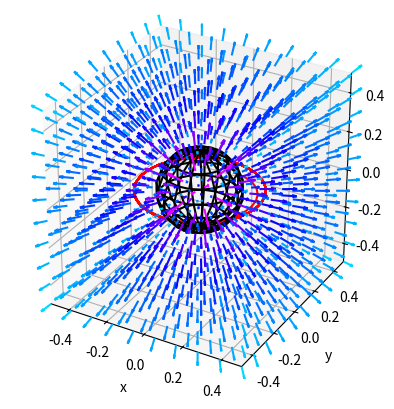

The script that saved this image:
# Black Hole hydrodynamical simulation
# Written by Jack Bishop in 2023 for AMATH361

import numpy as np
from scipy.integrate import solve_ivp
from sympy import *
from sympy.diffgeom import *
from matplotlib import pyplot as plt
from mpl_toolkits import mplot3d

print('Hydrodynamic Schwarzchild Black Hole Optical Simulation')
print('-------------------------------------------------------', '\n')

# Define manifold and coordinate system
m = Manifold('Optical Schwarzchild', 4)
p = Patch('origin', m)
cs = CoordSystem('spherical', p,
                 [Symbol('t', real=True), Symbol('r', real=True),
                  Symbol('theta', real=True), Symbol('phi', real=True)])

t, r, theta, phi = cs.coord_functions()
dt, dr, dtheta, dphi = cs.base_oneforms()

# Some symbols related to the Schwarzchild black hole
r0, G, M, c, n = symbols('r0 G M c n')
r0 = 2*G*M/c**2
f = 1 - r0/r
print('f:', f, '\n')

# Fluid velocity
beta = ((1 - f)/(n**2 - f))**.5

# Transform time coordinate to write optical metric more concisely
dtprime = 1/n * dt - dr * ((1 - f)*(n**2 - f)/(c*f))**.5 / (c*f)
# print('dtprime:', dtprime, '\n')

# Define the optical metric g
g = f*c**2 * TensorProduct(dtprime, dtprime) - 1/f * TensorProduct(dr, dr) \
    - r**2 * TensorProduct(dtheta, dtheta) \
    - r**2*sin(theta)**2 * TensorProduct(dphi, dphi)

# print('optical metric g:', twoform_to_matrix(g), '\n')

# Calculate the Christoffel symbols
christoffels = metric_to_Christoffel_2nd(g)
# print('christoffel symbols:', christoffels)

# Compute ricci tensor
# ricci = metric_to_Ricci_components(g)
# print(ricci)

christ_lamb = lambdify((c, G, M, n, r, theta), christoffels, modules='numpy')
r0_lamb = lambdify((c, G, M), r0, modules='numpy')
beta_lamb = lambdify((c, G, M, n, r), beta, modules='numpy')

# TODO: come up with more realistic values for these constants
subs_c = 1.
subs_G = 0.1
subs_M = 1.
subs_n = 1.2

def F(t, x):
    coords = np.array(x[0:4])
    fourvel = np.array(x[4:8])
    subs = christ_lamb(subs_c, subs_G, subs_M, subs_n, coords[1], coords[2])
    a = -np.dot(np.dot(subs, fourvel), fourvel) # Contraction of christoffel symbols with velocity vectors
    # This gives us the acceleration in the geodesic equation

    return np.concatenate((fourvel, a))

# Compute schwarzchild radius
subs_r0 = r0_lamb(subs_c, subs_G, subs_M)
# print('Schwarzchild rad:', subs_r0)

T = 1000
t_eval = np.linspace(0, T, 10000)
phidot_lamb = lambdify((c, G, M, n), 2/(3*r0*n) * (1/3)**.5) # This is the azimuthal velocity which will normalize u under the optical metric
subs_phidot = phidot_lamb(subs_c, subs_G, subs_M, subs_n)
initial = [0, subs_r0 * 3 / 2, np.pi/2, 0, 1, 0, 0, subs_phidot] # Initial posn, velocity (spherical coords)

soln = solve_ivp(F, [0, T], initial, t_eval=t_eval)
# print('soln:', soln.y)

soln_t = soln.y[0]
soln_r = soln.y[1]
soln_theta = soln.y[2]
soln_phi = soln.y[3]
# print('r:', soln_r)
# print('theta:', soln_theta)
# print('phi:', soln_phi)

# Convert spherical coordinates to cartesian
def spherical_to_cartesian(r, theta, phi):
    x = r * np.sin(theta) * np.cos(phi)
    y = r * np.sin(theta) * np.sin(phi)
    z = r * np.cos(theta)
    return (x, y, z)

soln_cart = spherical_to_cartesian(soln_r, soln_theta, soln_phi)
soln_x = soln_cart[0]
soln_y = soln_cart[1]
soln_z = soln_cart[2]

# Mesh representing event horizon at Schwarzchild radius
u, v = np.mgrid[0:2*np.pi:20j, 0:np.pi:10j] # u, v map
horiz_wireframe = spherical_to_cartesian(subs_r0, v, u)

# Compute velocity field for fluid
grid_x, grid_y, grid_z = np.mgrid[-.5:.5:10j, -.5:.5:10j, -.5:.5:10j]
grid_x = grid_x.reshape([1, 1000])[0]
grid_y = grid_y.reshape([1, 1000])[0]
grid_z = grid_z.reshape([1, 1000])[0]
grid_norm = (grid_x**2 + grid_y**2 + grid_z**2)**.5
fluid_vel = np.array([beta_lamb(subs_c, subs_G, subs_M, subs_n, grid_r) for grid_r in grid_norm])
fluid_vel_x = grid_x * fluid_vel / grid_norm
fluid_vel_y = grid_y * fluid_vel / grid_norm
fluid_vel_z = grid_z * fluid_vel / grid_norm

fig = plt.figure()
ax = plt.axes(projection='3d')
ax.plot_wireframe(horiz_wireframe[0], horiz_wireframe[1], horiz_wireframe[2], color='black')
ax.quiver(grid_x, grid_y, grid_z, fluid_vel_x, fluid_vel_y, fluid_vel_z, length=0.1, colors=plt.cm.hsv(fluid_vel/1.1))
ax.plot(soln_x, soln_y, soln_z, color='red')
ax.set_xlabel('x')
ax.set_ylabel('y')
ax.set_zlabel('z')
ax.set_xlim(-.5, .5)
ax.set_ylim(-.5, .5)
ax.set_zlim(-.5, .5)
ax.set_aspect('equal')
plt.show()
